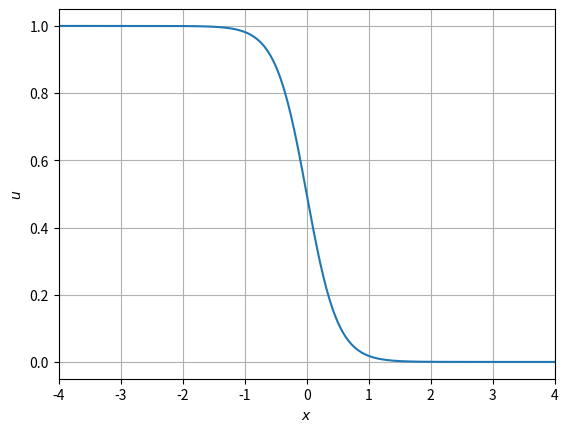

This figure's Python source: (Note: this script raises an exception after producing the figure.)
# -*- coding: utf-8 -*-
"""
Created on Wed Aug 20 10:12:04 2025

[redacted]
"""

import numpy as np
import matplotlib.pyplot as plt
import os

x = np.linspace(-4,4,501)
s = 2
f = 0.5*(1-np.tanh(s*x))
plt.plot(x,f)
plt.xlabel(r'$x$')
plt.ylabel(r'$u$')
plt.xlim(-4,4)
plt.grid(True)

waves_path = os.environ["WAVES_PATH"]
print(waves_path)
plt.savefig(os.path.join(waves_path,"figures","f_tanh.pdf"))
